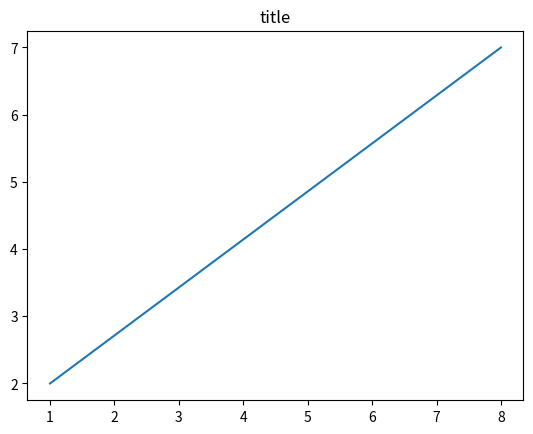

Here is the Python script that generated this plot:
import matplotlib.pyplot as plt 
import numpy as np

xpoints = np.array([1,8])
ypoints = np.array([2,7])

plt.title("title")
plt.plot(xpoints,ypoints)
plt.show()